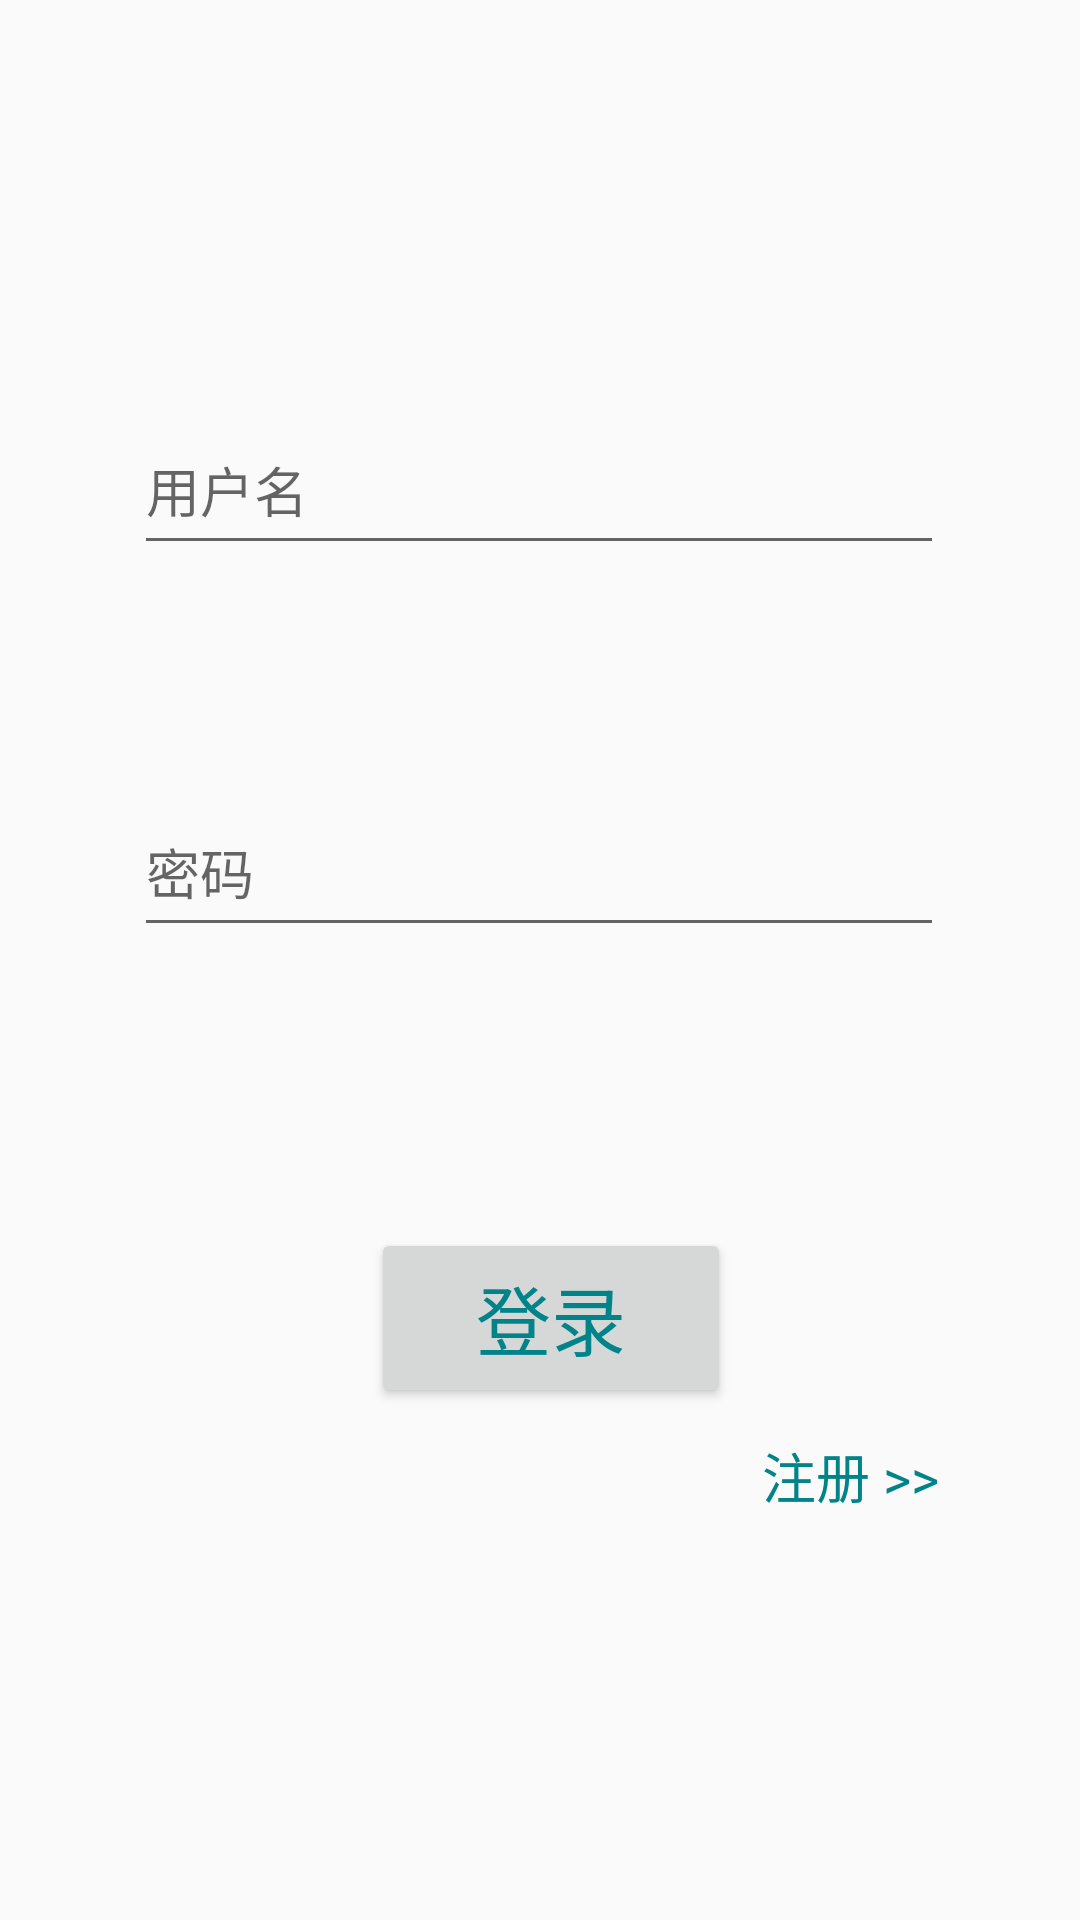

Android layout source for this screen:
<!-- AndroidManifest.xml: application theme AppTheme -->
<!-- res/layout/activity_login.xml -->
<?xml version="1.0" encoding="utf-8"?>
<androidx.constraintlayout.widget.ConstraintLayout xmlns:android="http://schemas.android.com/apk/res/android"
    xmlns:app="http://schemas.android.com/apk/res-auto"
    xmlns:tools="http://schemas.android.com/tools"
    android:id="@+id/container"
    android:layout_width="match_parent"
    android:layout_height="match_parent"
    android:paddingLeft="@dimen/activity_horizontal_margin"
    android:paddingTop="@dimen/activity_vertical_margin"
    android:paddingRight="@dimen/activity_horizontal_margin"
    android:paddingBottom="@dimen/activity_vertical_margin"
    tools:context=".ui.entry.LoginActivity">
    <com.google.android.material.textfield.TextInputLayout
        android:layout_width="wrap_content"
        android:layout_height="wrap_content"
        app:layout_constraintBottom_toBottomOf="parent"
        app:layout_constraintEnd_toEndOf="parent"
        app:layout_constraintHorizontal_bias="0.496"
        app:layout_constraintStart_toStartOf="parent"
        app:layout_constraintTop_toTopOf="parent"
        android:imeOptions="actionNext"
        app:layout_constraintVertical_bias="0.22">

        <com.google.android.material.textfield.TextInputEditText
            android:layout_width="270dp"
            android:layout_height="50dp"
            android:hint="用户名"
            android:imeOptions="actionNext"
            android:id="@+id/login_username"
            app:layout_constraintBottom_toBottomOf="parent"
            app:layout_constraintEnd_toEndOf="parent"
            app:layout_constraintStart_toStartOf="parent"
            app:layout_constraintTop_toTopOf="@+id/textInputLayout" />
    </com.google.android.material.textfield.TextInputLayout>

    <com.google.android.material.textfield.TextInputLayout
        android:layout_width="wrap_content"
        android:layout_height="wrap_content"
        app:layout_constraintBottom_toBottomOf="parent"
        app:layout_constraintEnd_toEndOf="parent"
        app:layout_constraintHorizontal_bias="0.496"
        app:layout_constraintStart_toStartOf="parent"
        android:imeOptions="actionNext"
        app:layout_constraintTop_toTopOf="parent"
        app:layout_constraintVertical_bias="0.44">

        <com.google.android.material.textfield.TextInputEditText
            android:layout_width="270dp"
            android:layout_height="50dp"
            android:imeOptions="actionNext"
            android:hint="密码"
            android:id="@+id/login_password"
            android:inputType="textPassword"
            app:layout_constraintBottom_toBottomOf="parent"
            app:layout_constraintEnd_toEndOf="parent"
            app:layout_constraintStart_toStartOf="parent"
            app:layout_constraintTop_toTopOf="@+id/textInputLayout" />
    </com.google.android.material.textfield.TextInputLayout>


    <Button
        android:id="@+id/button_login"
        android:layout_width="120dp"
        android:layout_height="60dp"
        android:text="登录"
        android:textSize="25sp"
        android:textColor="@color/colorAccent"
        app:layout_constraintBottom_toBottomOf="parent"
        app:layout_constraintEnd_toEndOf="parent"
        app:layout_constraintHorizontal_bias="0.515"
        app:layout_constraintStart_toStartOf="parent"
        app:layout_constraintTop_toTopOf="parent"
        app:layout_constraintVertical_bias="0.706" />

    <TextView
        android:id="@+id/button_reg"
        android:layout_width="wrap_content"
        android:layout_height="wrap_content"
        android:clickable="true"
        android:focusable="true"
        android:text="注册 >>"
        android:textSize="18sp"
        android:textColor="@color/colorAccent"
        app:layout_constraintBottom_toBottomOf="parent"
        app:layout_constraintEnd_toEndOf="parent"
        app:layout_constraintHorizontal_bias="0.844"
        app:layout_constraintStart_toStartOf="parent"
        app:layout_constraintTop_toTopOf="parent"
        app:layout_constraintVertical_bias="0.78" />

</androidx.constraintlayout.widget.ConstraintLayout>
<!-- resources referenced by this layout -->
<resources>
  <color name="colorAccent">#00848A</color>
  <style name="AppTheme" parent="Theme.AppCompat.Light.DarkActionBar">
          
          <item name="colorPrimary">@color/colorPrimary</item>
          <item name="colorPrimaryDark">@color/colorPrimaryDark</item>
          <item name="colorAccent">@color/colorAccent</item>
          <item name="android:windowAnimationStyle">@style/Animation</item>
      </style>
  <color name="colorPrimary">#FFFDFD</color>
  <color name="colorPrimaryDark">#5C4E7C</color>
  <style name="Animation" parent="@android:style/Animation.Activity">
          <item name="android:activityCloseEnterAnimation">@anim/slide_left_in</item>
      </style>
</resources>
